Labelled photos from "LabVirtualPlant", an image-classification folder in jsjnrxx2001/LabVirtualPlant. The possible labels are: batol gourd healthy, cashew healthy, corn healthy, lemon healthy, papaya healthy, tomato healthy, zucchini healthy.

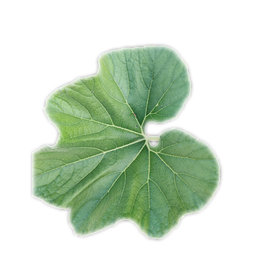
Label: batol gourd healthy

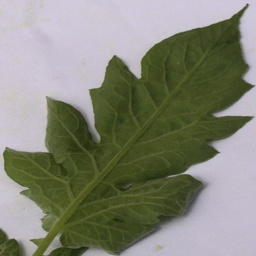
Label: tomato healthy

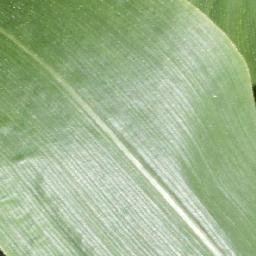
Label: corn healthy

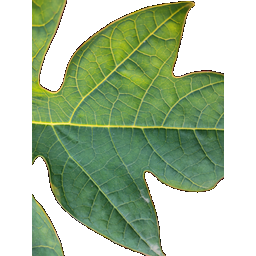
Label: papaya healthy

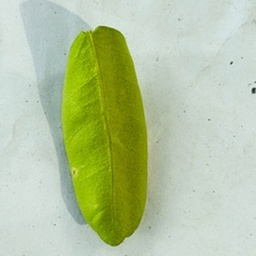
Label: lemon healthy

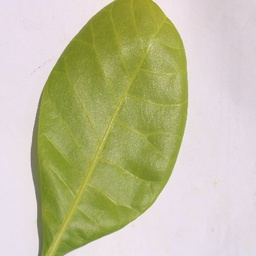
Label: cashew healthy
